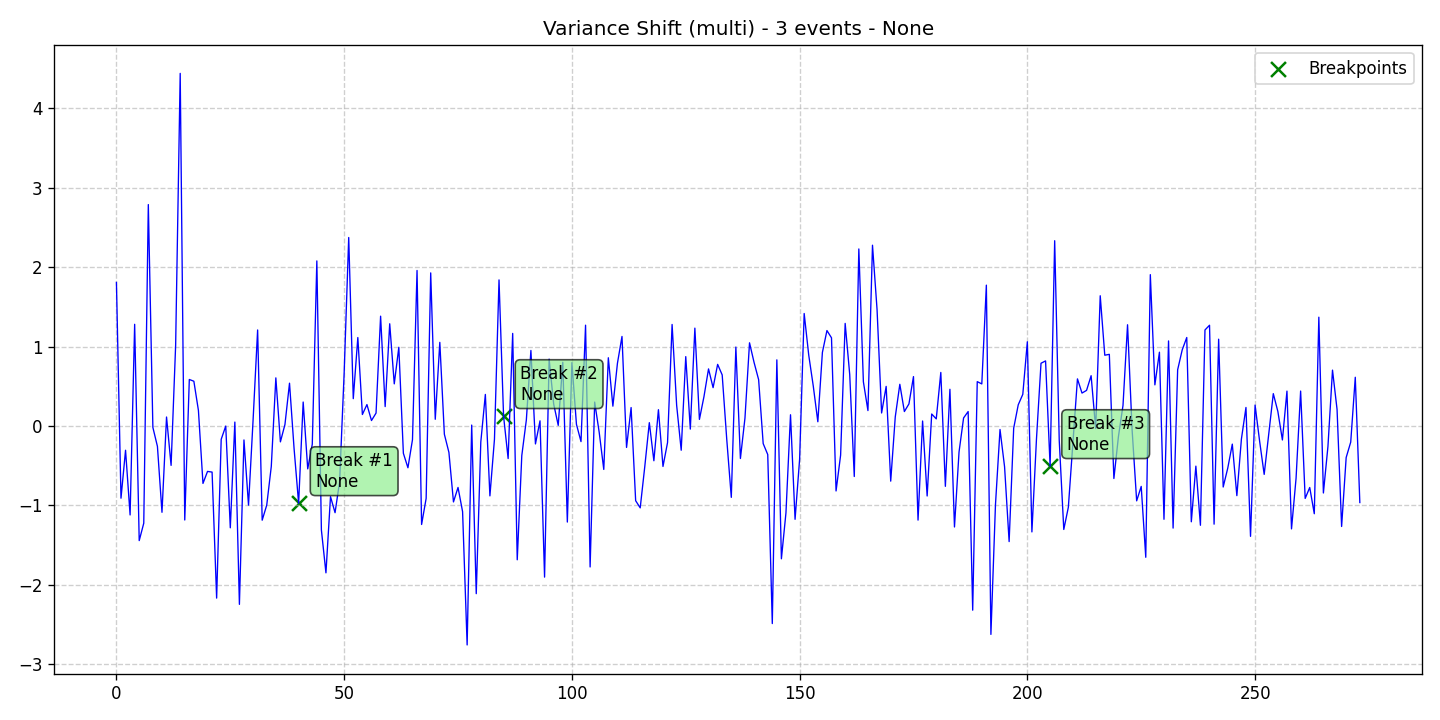

Source data for this figure (header and first rows):
data, stationary, det_lin_up, det_lin_down, det_quad, det_cubic, det_exp, det_damped, stoc_trend, volatility, single_seas, multiple_seas, point_anom_single, point_anom_multi, collect_anom, context_anom, mean_shift, var_shift, trend_shift, date, is_break, is_anomaly, is_multi, location_beginning
1.808, 0, 0, 0, 0, 0, 0, 0, 0, 0, 0, 0, 0, 0, 0, 0, 0, 1, 0, 2020-01-01, 0, 0, 1, 0
-0.9094, 0, 0, 0, 0, 0, 0, 0, 0, 0, 0, 0, 0, 0, 0, 0, 0, 1, 0, 2020-01-02, 0, 0, 1, 0
-0.3054, 0, 0, 0, 0, 0, 0, 0, 0, 0, 0, 0, 0, 0, 0, 0, 0, 1, 0, 2020-01-03, 0, 0, 1, 0
-1.12, 0, 0, 0, 0, 0, 0, 0, 0, 0, 0, 0, 0, 0, 0, 0, 0, 1, 0, 2020-01-04, 0, 0, 1, 0
1.281, 0, 0, 0, 0, 0, 0, 0, 0, 0, 0, 0, 0, 0, 0, 0, 0, 1, 0, 2020-01-05, 0, 0, 1, 0
-1.443, 0, 0, 0, 0, 0, 0, 0, 0, 0, 0, 0, 0, 0, 0, 0, 0, 1, 0, 2020-01-06, 0, 0, 1, 0
-1.224, 0, 0, 0, 0, 0, 0, 0, 0, 0, 0, 0, 0, 0, 0, 0, 0, 1, 0, 2020-01-07, 0, 0, 1, 0
2.789, 0, 0, 0, 0, 0, 0, 0, 0, 0, 0, 0, 0, 0, 0, 0, 0, 1, 0, 2020-01-08, 0, 0, 1, 0
-0.01767, 0, 0, 0, 0, 0, 0, 0, 0, 0, 0, 0, 0, 0, 0, 0, 0, 1, 0, 2020-01-09, 0, 0, 1, 0
-0.2567, 0, 0, 0, 0, 0, 0, 0, 0, 0, 0, 0, 0, 0, 0, 0, 0, 1, 0, 2020-01-10, 0, 0, 1, 0
-1.087, 0, 0, 0, 0, 0, 0, 0, 0, 0, 0, 0, 0, 0, 0, 0, 0, 1, 0, 2020-01-11, 0, 0, 1, 0
0.1132, 0, 0, 0, 0, 0, 0, 0, 0, 0, 0, 0, 0, 0, 0, 0, 0, 1, 0, 2020-01-12, 0, 0, 1, 0
-0.496, 0, 0, 0, 0, 0, 0, 0, 0, 0, 0, 0, 0, 0, 0, 0, 0, 1, 0, 2020-01-13, 0, 0, 1, 0
1.019, 0, 0, 0, 0, 0, 0, 0, 0, 0, 0, 0, 0, 0, 0, 0, 0, 1, 0, 2020-01-14, 0, 0, 1, 0
4.441, 0, 0, 0, 0, 0, 0, 0, 0, 0, 0, 0, 0, 0, 0, 0, 0, 1, 0, 2020-01-15, 0, 0, 1, 0
-1.184, 0, 0, 0, 0, 0, 0, 0, 0, 0, 0, 0, 0, 0, 0, 0, 0, 1, 0, 2020-01-16, 0, 0, 1, 0
0.586, 0, 0, 0, 0, 0, 0, 0, 0, 0, 0, 0, 0, 0, 0, 0, 0, 1, 0, 2020-01-17, 0, 0, 1, 0
0.5638, 0, 0, 0, 0, 0, 0, 0, 0, 0, 0, 0, 0, 0, 0, 0, 0, 1, 0, 2020-01-18, 0, 0, 1, 0
0.1964, 0, 0, 0, 0, 0, 0, 0, 0, 0, 0, 0, 0, 0, 0, 0, 0, 1, 0, 2020-01-19, 0, 0, 1, 0
-0.7232, 0, 0, 0, 0, 0, 0, 0, 0, 0, 0, 0, 0, 0, 0, 0, 0, 1, 0, 2020-01-20, 0, 0, 1, 0
-0.5721, 0, 0, 0, 0, 0, 0, 0, 0, 0, 0, 0, 0, 0, 0, 0, 0, 1, 0, 2020-01-21, 0, 0, 1, 0
-0.5804, 0, 0, 0, 0, 0, 0, 0, 0, 0, 0, 0, 0, 0, 0, 0, 0, 1, 0, 2020-01-22, 0, 0, 1, 0
-2.168, 0, 0, 0, 0, 0, 0, 0, 0, 0, 0, 0, 0, 0, 0, 0, 0, 1, 0, 2020-01-23, 0, 0, 1, 0
-0.1676, 0, 0, 0, 0, 0, 0, 0, 0, 0, 0, 0, 0, 0, 0, 0, 0, 1, 0, 2020-01-24, 0, 0, 1, 0
-0.0008479, 0, 0, 0, 0, 0, 0, 0, 0, 0, 0, 0, 0, 0, 0, 0, 0, 1, 0, 2020-01-25, 0, 0, 1, 0
-1.282, 0, 0, 0, 0, 0, 0, 0, 0, 0, 0, 0, 0, 0, 0, 0, 0, 1, 0, 2020-01-26, 0, 0, 1, 0
0.04957, 0, 0, 0, 0, 0, 0, 0, 0, 0, 0, 0, 0, 0, 0, 0, 0, 1, 0, 2020-01-27, 0, 0, 1, 0
-2.246, 0, 0, 0, 0, 0, 0, 0, 0, 0, 0, 0, 0, 0, 0, 0, 0, 1, 0, 2020-01-28, 0, 0, 1, 0
-0.1756, 0, 0, 0, 0, 0, 0, 0, 0, 0, 0, 0, 0, 0, 0, 0, 0, 1, 0, 2020-01-29, 0, 0, 1, 0
-0.9968, 0, 0, 0, 0, 0, 0, 0, 0, 0, 0, 0, 0, 0, 0, 0, 0, 1, 0, 2020-01-30, 0, 0, 1, 0
0.07219, 0, 0, 0, 0, 0, 0, 0, 0, 0, 0, 0, 0, 0, 0, 0, 0, 1, 0, 2020-01-31, 0, 0, 1, 0
1.21, 0, 0, 0, 0, 0, 0, 0, 0, 0, 0, 0, 0, 0, 0, 0, 0, 1, 0, 2020-02-01, 0, 0, 1, 0
-1.186, 0, 0, 0, 0, 0, 0, 0, 0, 0, 0, 0, 0, 0, 0, 0, 0, 1, 0, 2020-02-02, 0, 0, 1, 0
-0.9963, 0, 0, 0, 0, 0, 0, 0, 0, 0, 0, 0, 0, 0, 0, 0, 0, 1, 0, 2020-02-03, 0, 0, 1, 0
-0.5088, 0, 0, 0, 0, 0, 0, 0, 0, 0, 0, 0, 0, 0, 0, 0, 0, 1, 0, 2020-02-04, 0, 0, 1, 0
0.6062, 0, 0, 0, 0, 0, 0, 0, 0, 0, 0, 0, 0, 0, 0, 0, 0, 1, 0, 2020-02-05, 0, 0, 1, 0
-0.1999, 0, 0, 0, 0, 0, 0, 0, 0, 0, 0, 0, 0, 0, 0, 0, 0, 1, 0, 2020-02-06, 0, 0, 1, 0
0.01944, 0, 0, 0, 0, 0, 0, 0, 0, 0, 0, 0, 0, 0, 0, 0, 0, 1, 0, 2020-02-07, 0, 0, 1, 0
0.5393, 0, 0, 0, 0, 0, 0, 0, 0, 0, 0, 0, 0, 0, 0, 0, 0, 1, 0, 2020-02-08, 0, 0, 1, 0
-0.2824, 0, 0, 0, 0, 0, 0, 0, 0, 0, 0, 0, 0, 0, 0, 0, 0, 1, 0, 2020-02-09, 0, 0, 1, 0
-0.9729, 0, 0, 0, 0, 0, 0, 0, 0, 0, 0, 0, 0, 0, 0, 0, 0, 1, 0, 2020-02-10, 1, 0, 1, 0
0.3018, 0, 0, 0, 0, 0, 0, 0, 0, 0, 0, 0, 0, 0, 0, 0, 0, 1, 0, 2020-02-11, 0, 0, 1, 0
-0.5399, 0, 0, 0, 0, 0, 0, 0, 0, 0, 0, 0, 0, 0, 0, 0, 0, 1, 0, 2020-02-12, 0, 0, 1, 0
-0.229, 0, 0, 0, 0, 0, 0, 0, 0, 0, 0, 0, 0, 0, 0, 0, 0, 1, 0, 2020-02-13, 0, 0, 1, 0
2.079, 0, 0, 0, 0, 0, 0, 0, 0, 0, 0, 0, 0, 0, 0, 0, 0, 1, 0, 2020-02-14, 0, 0, 1, 0
-1.309, 0, 0, 0, 0, 0, 0, 0, 0, 0, 0, 0, 0, 0, 0, 0, 0, 1, 0, 2020-02-15, 0, 0, 1, 0
-1.849, 0, 0, 0, 0, 0, 0, 0, 0, 0, 0, 0, 0, 0, 0, 0, 0, 1, 0, 2020-02-16, 0, 0, 1, 0
-0.8899, 0, 0, 0, 0, 0, 0, 0, 0, 0, 0, 0, 0, 0, 0, 0, 0, 1, 0, 2020-02-17, 0, 0, 1, 0
-1.092, 0, 0, 0, 0, 0, 0, 0, 0, 0, 0, 0, 0, 0, 0, 0, 0, 1, 0, 2020-02-18, 0, 0, 1, 0
-0.7005, 0, 0, 0, 0, 0, 0, 0, 0, 0, 0, 0, 0, 0, 0, 0, 0, 1, 0, 2020-02-19, 0, 0, 1, 0
0.671, 0, 0, 0, 0, 0, 0, 0, 0, 0, 0, 0, 0, 0, 0, 0, 0, 1, 0, 2020-02-20, 0, 0, 1, 0
2.374, 0, 0, 0, 0, 0, 0, 0, 0, 0, 0, 0, 0, 0, 0, 0, 0, 1, 0, 2020-02-21, 0, 0, 1, 0
0.3443, 0, 0, 0, 0, 0, 0, 0, 0, 0, 0, 0, 0, 0, 0, 0, 0, 1, 0, 2020-02-22, 0, 0, 1, 0
1.114, 0, 0, 0, 0, 0, 0, 0, 0, 0, 0, 0, 0, 0, 0, 0, 0, 1, 0, 2020-02-23, 0, 0, 1, 0
0.1448, 0, 0, 0, 0, 0, 0, 0, 0, 0, 0, 0, 0, 0, 0, 0, 0, 1, 0, 2020-02-24, 0, 0, 1, 0
0.2699, 0, 0, 0, 0, 0, 0, 0, 0, 0, 0, 0, 0, 0, 0, 0, 0, 1, 0, 2020-02-25, 0, 0, 1, 0
0.06894, 0, 0, 0, 0, 0, 0, 0, 0, 0, 0, 0, 0, 0, 0, 0, 0, 1, 0, 2020-02-26, 0, 0, 1, 0
0.1628, 0, 0, 0, 0, 0, 0, 0, 0, 0, 0, 0, 0, 0, 0, 0, 0, 1, 0, 2020-02-27, 0, 0, 1, 0
1.383, 0, 0, 0, 0, 0, 0, 0, 0, 0, 0, 0, 0, 0, 0, 0, 0, 1, 0, 2020-02-28, 0, 0, 1, 0
0.2445, 0, 0, 0, 0, 0, 0, 0, 0, 0, 0, 0, 0, 0, 0, 0, 0, 1, 0, 2020-02-29, 0, 0, 1, 0
... 214 more rows
